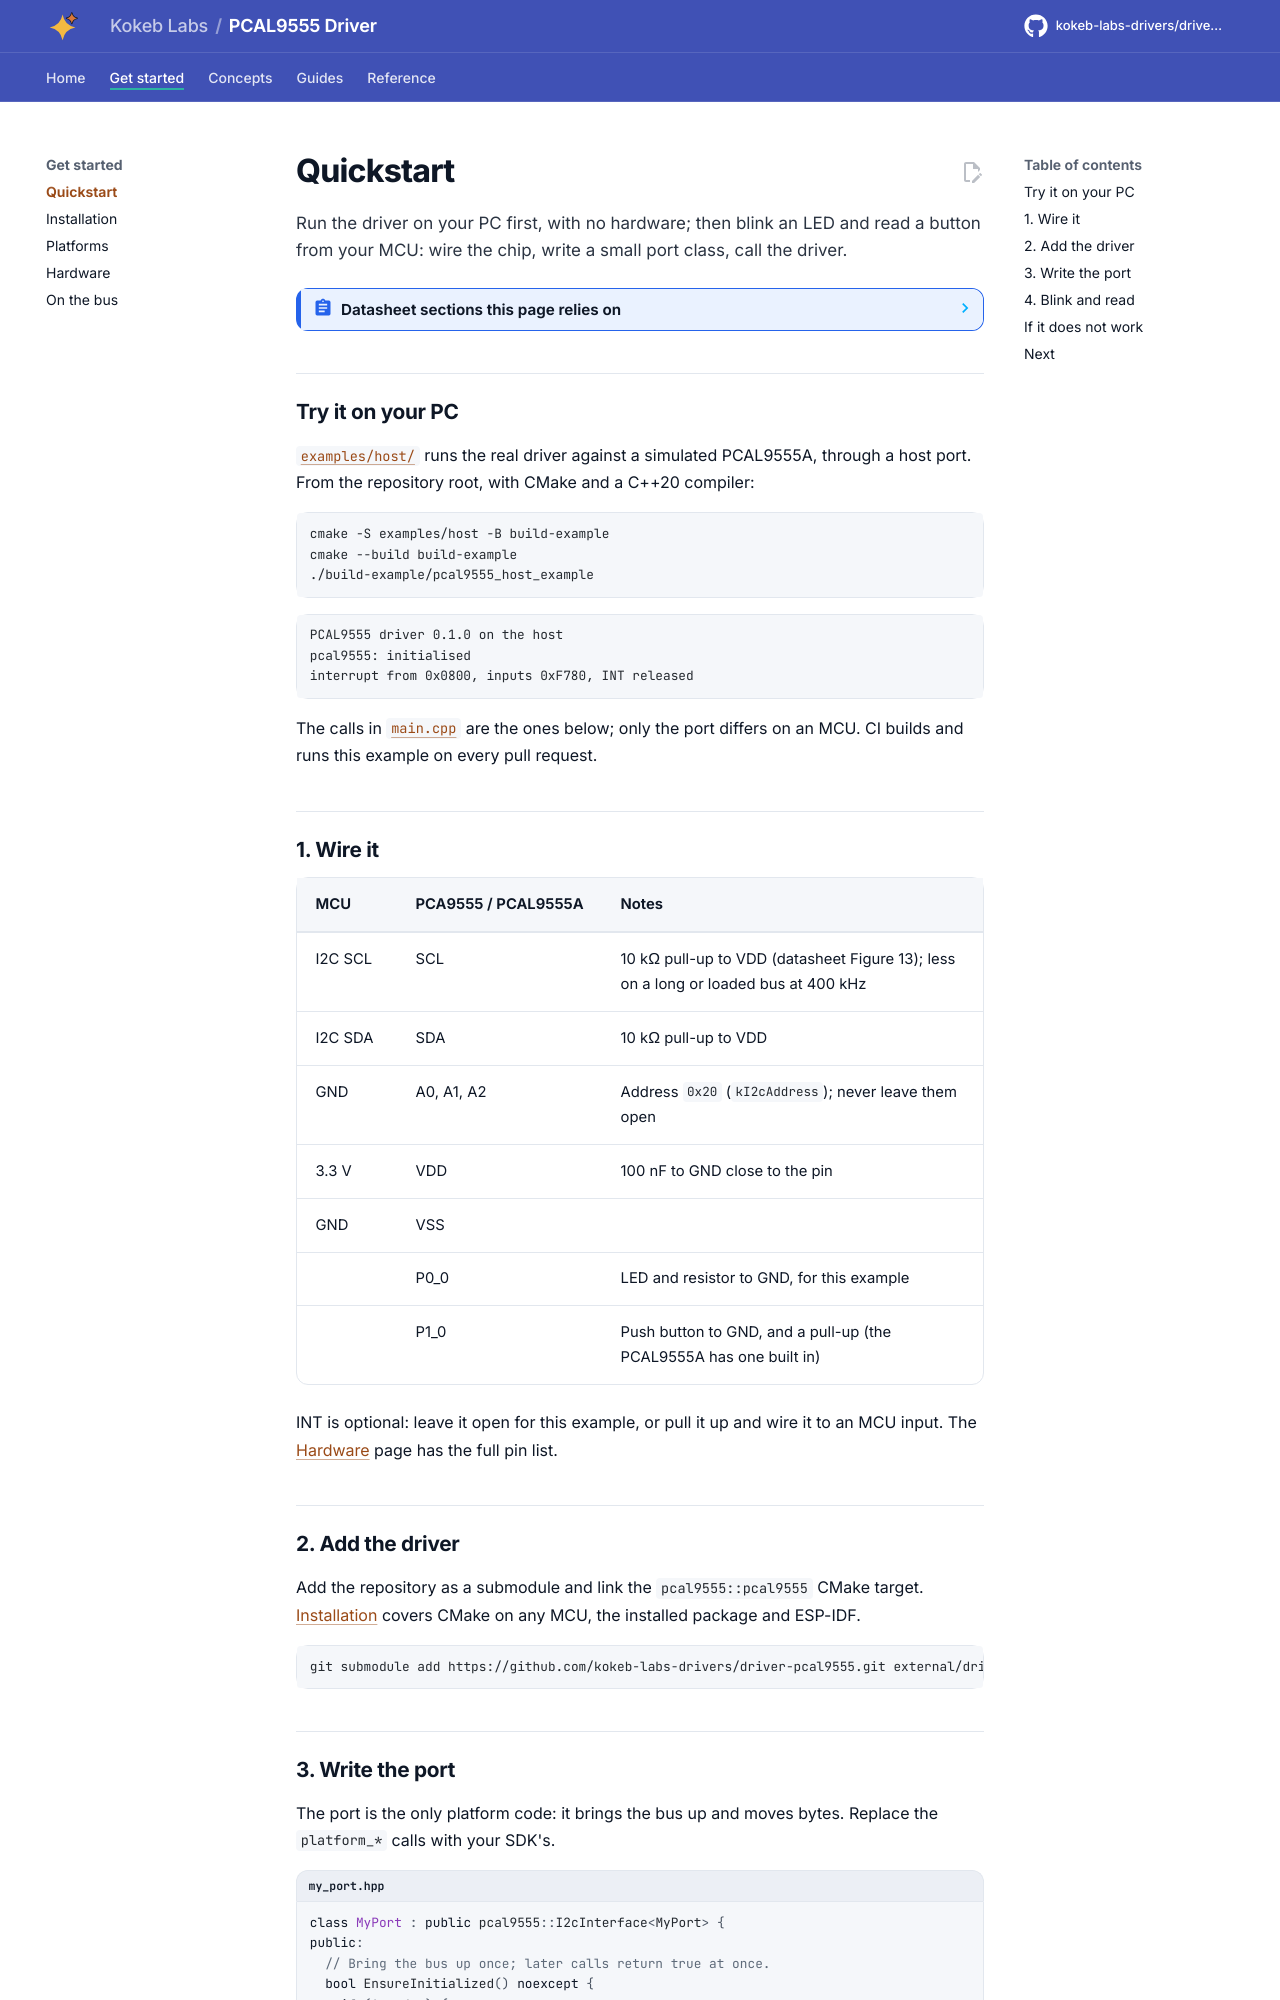

repository: kokeb-labs-drivers/driver-pcal9555 · page: dev/quickstart/index.html · generator: mkdocs

# Quickstart

Run the driver on your PC first, with no hardware; then blink an LED and read a button from your MCU: wire the
chip, write a small port class, call the driver.

<!-- generated: datasheet-refs -->
??? abstract "Datasheet sections this page relies on"

    From NXP PCAL9555A Rev. 2:

    - Pins and package: 5 Pinning information, [p. 4](https://www.nxp.com/docs/en/data-sheet/PCAL9555A.pdf#page=4)
    - Application circuit: 8 Application design-in information, [p. 20](https://www.nxp.com/docs/en/data-sheet/PCAL9555A.pdf#page=20)

    All of them, with the driver API for each: [Datasheet map](datasheet.md).
<!-- /generated -->

## Try it on your PC

[`examples/host/`](../examples/host/README.md) runs the real driver against a simulated PCAL9555A, through a host
port. From the repository root, with CMake and a C++20 compiler:

```bash
cmake -S examples/host -B build-example
cmake --build build-example
./build-example/pcal9555_host_example
```

```text
PCAL9555 driver 0.1.0 on the host
pcal9555: initialised
interrupt from 0x0800, inputs 0xF780, INT released
```

The calls in [`main.cpp`](../examples/host/main.cpp) are the ones below; only the port differs on an MCU. CI builds
and runs this example on every pull request.

## 1. Wire it

| MCU | PCA9555 / PCAL9555A | Notes |
| --- | --- | --- |
| I2C SCL | SCL | 10 kΩ pull-up to VDD (datasheet Figure 13); less on a long or loaded bus at 400 kHz |
| I2C SDA | SDA | 10 kΩ pull-up to VDD |
| GND | A0, A1, A2 | Address `0x20` (`kI2cAddress`); never leave them open |
| 3.3 V | VDD | 100 nF to GND close to the pin |
| GND | VSS | |
| | P0_0 | LED and resistor to GND, for this example |
| | P1_0 | Push button to GND, and a pull-up (the PCAL9555A has one built in) |

INT is optional: leave it open for this example, or pull it up and wire it to an MCU input. The
[Hardware](hardware.md) page has the full pin list.
